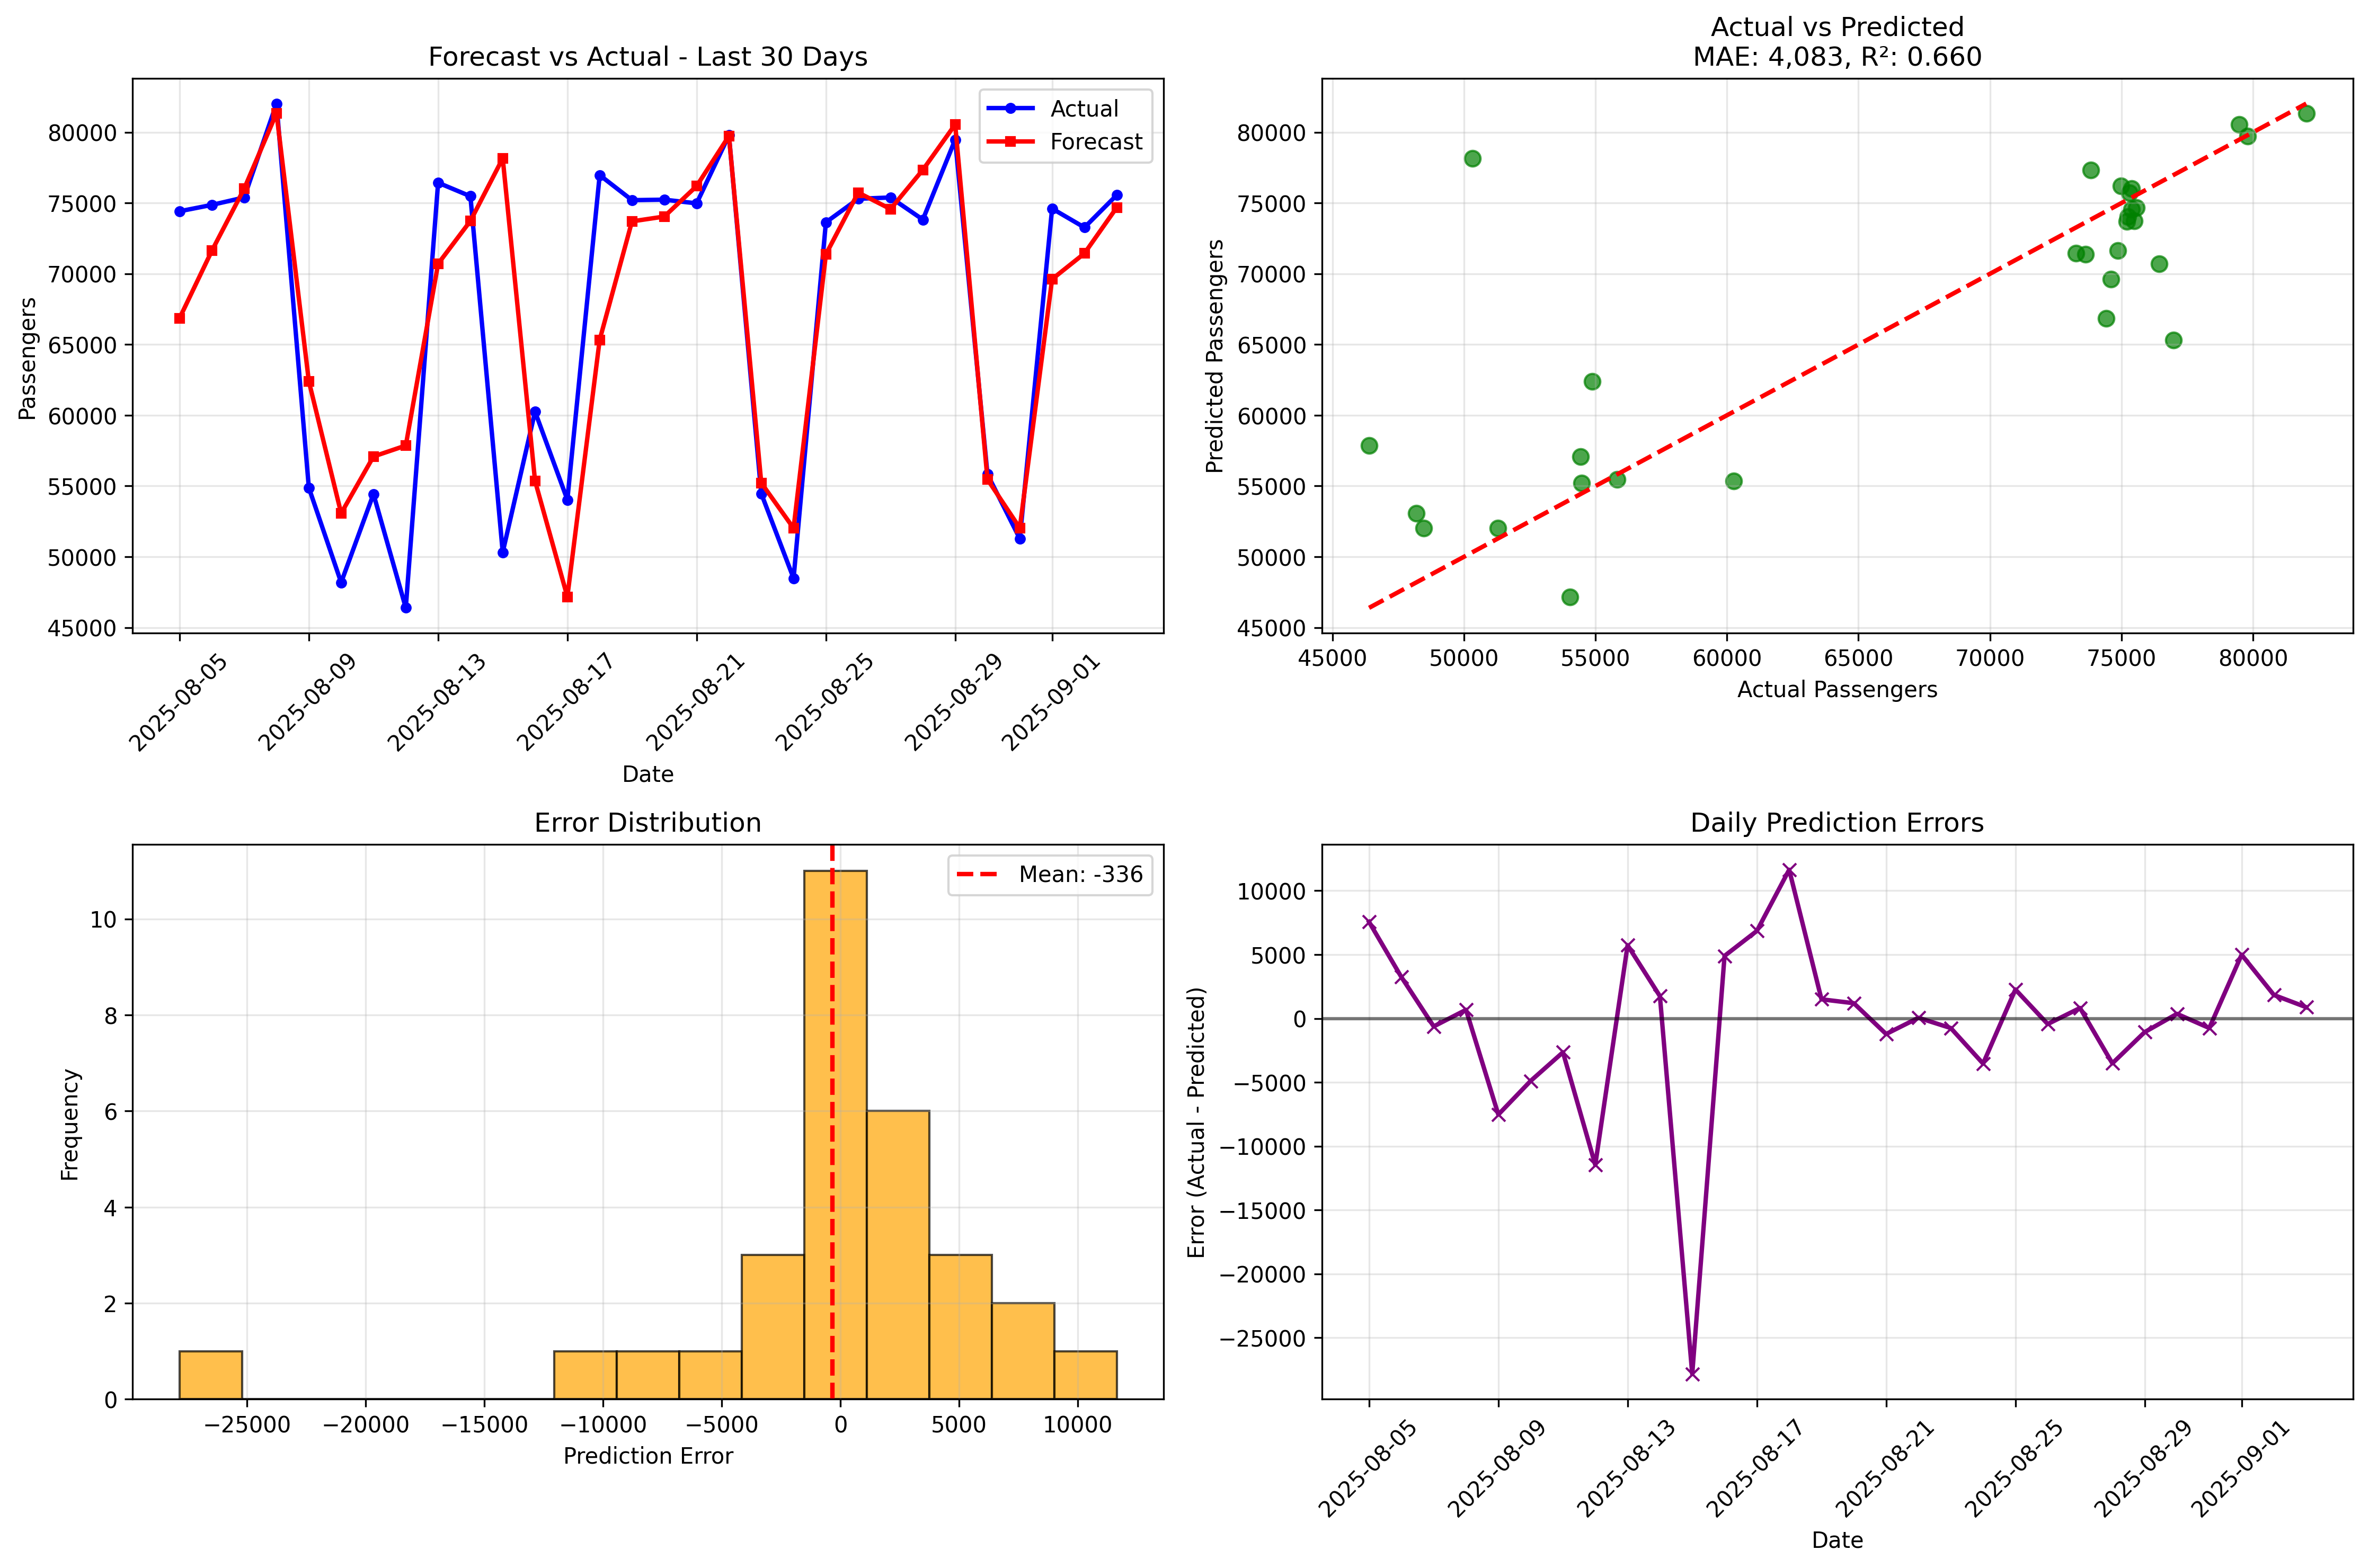

Values plotted in this chart, from the file beside it:
date, actual, forecast, error, abs_error, percent_error, abs_percent_error, model_name
2025-08-05, 74418, 66862, 7556, 7556, 10.15, 10.15, N-BEATS_ARL_Last30Days
2025-08-06, 74867, 71629, 3238, 3238, 4.325, 4.325, N-BEATS_ARL_Last30Days
2025-08-07, 75393, 76019, -625.9, 625.9, -0.8302, 0.8302, N-BEATS_ARL_Last30Days
2025-08-08, 82026, 81352, 674.4, 674.4, 0.8222, 0.8222, N-BEATS_ARL_Last30Days
2025-08-09, 54882, 62408, -7526, 7526, -13.71, 13.71, N-BEATS_ARL_Last30Days
2025-08-10, 48181, 53073, -4892, 4892, -10.15, 10.15, N-BEATS_ARL_Last30Days
2025-08-11, 54435, 57086, -2651, 2651, -4.869, 4.869, N-BEATS_ARL_Last30Days
2025-08-12, 46391, 57860, -11469, 11469, -24.72, 24.72, N-BEATS_ARL_Last30Days
2025-08-13, 76435, 70707, 5728, 5728, 7.494, 7.494, N-BEATS_ARL_Last30Days
2025-08-14, 75478, 73734, 1744, 1744, 2.311, 2.311, N-BEATS_ARL_Last30Days
2025-08-15, 50318, 78157, -27839, 27839, -55.33, 55.33, N-BEATS_ARL_Last30Days
2025-08-16, 60256, 55360, 4896, 4896, 8.126, 8.126, N-BEATS_ARL_Last30Days
2025-08-17, 54025, 47173, 6852, 6852, 12.68, 12.68, N-BEATS_ARL_Last30Days
2025-08-18, 76973, 65332, 11641, 11641, 15.12, 15.12, N-BEATS_ARL_Last30Days
2025-08-19, 75202, 73704, 1498, 1498, 1.992, 1.992, N-BEATS_ARL_Last30Days
2025-08-20, 75237, 74045, 1192, 1192, 1.584, 1.584, N-BEATS_ARL_Last30Days
2025-08-21, 74977, 76198, -1221, 1221, -1.629, 1.629, N-BEATS_ARL_Last30Days
2025-08-22, 79789, 79739, 50.07, 50.07, 0.06275, 0.06275, N-BEATS_ARL_Last30Days
2025-08-23, 54469, 55221, -752.3, 752.3, -1.381, 1.381, N-BEATS_ARL_Last30Days
2025-08-24, 48479, 52017, -3538, 3538, -7.298, 7.298, N-BEATS_ARL_Last30Days
2025-08-25, 73636, 71371, 2265, 2265, 3.076, 3.076, N-BEATS_ARL_Last30Days
2025-08-26, 75298, 75738, -440.2, 440.2, -0.5845, 0.5845, N-BEATS_ARL_Last30Days
2025-08-27, 75392, 74574, 817.6, 817.6, 1.084, 1.084, N-BEATS_ARL_Last30Days
2025-08-28, 73828, 77344, -3516, 3516, -4.762, 4.762, N-BEATS_ARL_Last30Days
2025-08-29, 79477, 80550, -1073, 1073, -1.349, 1.349, N-BEATS_ARL_Last30Days
2025-08-30, 55827, 55468, 358.9, 358.9, 0.6429, 0.6429, N-BEATS_ARL_Last30Days
2025-08-31, 51281, 52033, -752.1, 752.1, -1.467, 1.467, N-BEATS_ARL_Last30Days
2025-09-01, 74607, 69620, 4987, 4987, 6.684, 6.684, N-BEATS_ARL_Last30Days
2025-09-02, 73273, 71440, 1833, 1833, 2.502, 2.502, N-BEATS_ARL_Last30Days
2025-09-03, 75562, 74684, 877.8, 877.8, 1.162, 1.162, N-BEATS_ARL_Last30Days
